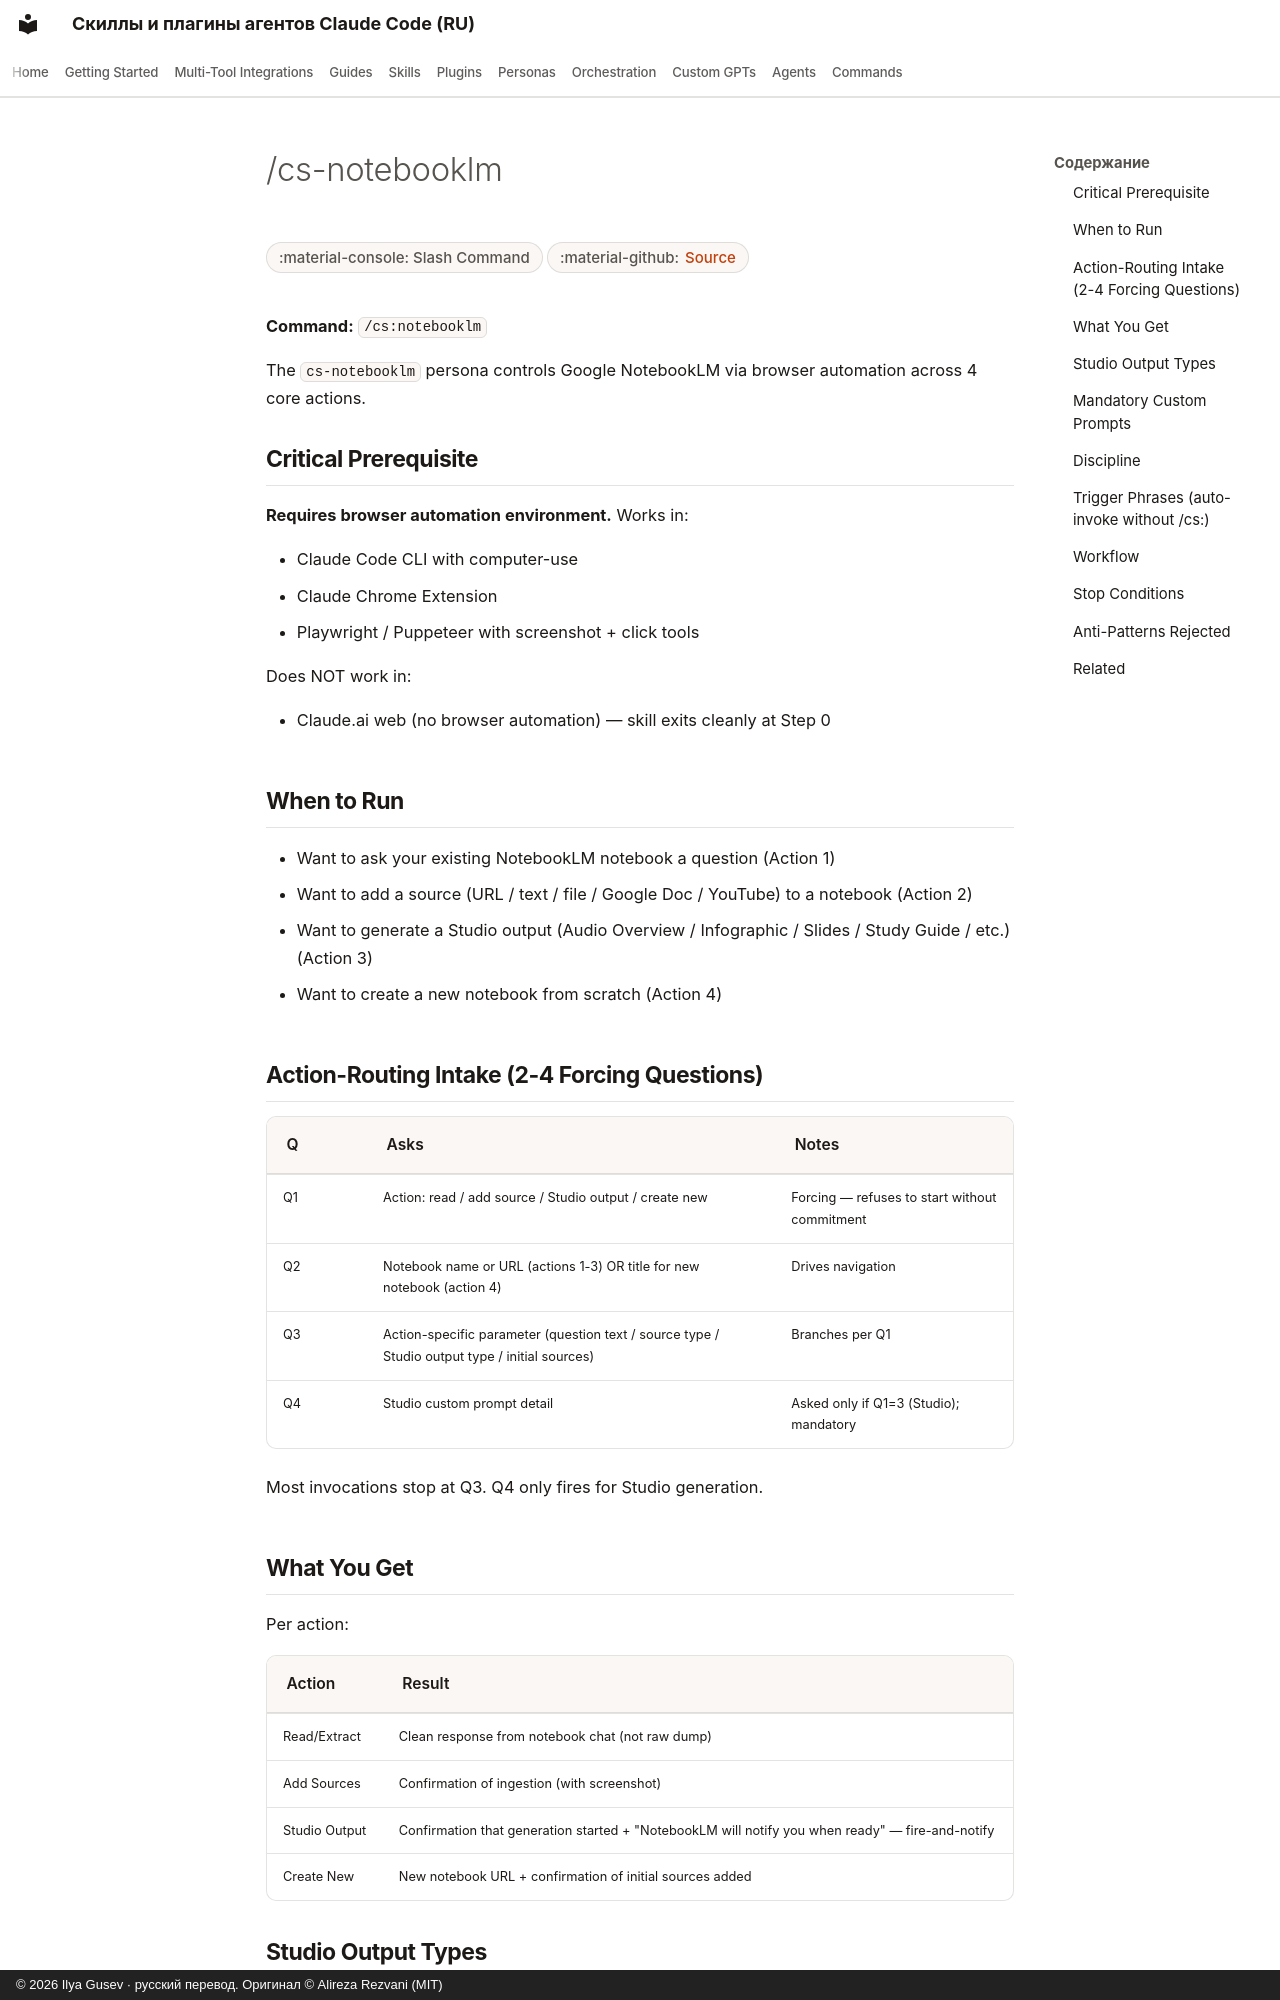

repository: imgusev/claude-skills-ru · page: commands/cs-notebooklm/index.html · generator: mkdocs · copyright: © 2026 Ilya Gusev · русский перевод. Оригинал © Alireza Rezvani (MIT)

---
title: "/cs-notebooklm — Slash Command for AI Coding Agents"
description: "/cs:notebooklm — NotebookLM browser automation. Action-routing intake (Q1: read / add source / Studio output / create new) + per-action Q2-Q4. Slash command for Claude Code, Codex CLI, Gemini CLI."
---

# /cs-notebooklm

<div class="page-meta" markdown>
<span class="meta-badge">:material-console: Slash Command</span>
<span class="meta-badge">:material-github: <a href="https://github.com/imgusev/claude-skills-ru/tree/main/research/notebooklm/commands/cs-notebooklm.md">Source</a></span>
</div>


**Command:** `/cs:notebooklm`

The `cs-notebooklm` persona controls Google NotebookLM via browser automation across 4 core actions.

## Critical Prerequisite

**Requires browser automation environment.** Works in:

- Claude Code CLI with computer-use
- Claude Chrome Extension
- Playwright / Puppeteer with screenshot + click tools

Does NOT work in:

- Claude.ai web (no browser automation) — skill exits cleanly at Step 0

## When to Run

- Want to ask your existing NotebookLM notebook a question (Action 1)
- Want to add a source (URL / text / file / Google Doc / YouTube) to a notebook (Action 2)
- Want to generate a Studio output (Audio Overview / Infographic / Slides / Study Guide / etc.) (Action 3)
- Want to create a new notebook from scratch (Action 4)

## Action-Routing Intake (2-4 Forcing Questions)

| Q | Asks | Notes |
|---|---|---|
| Q1 | Action: read / add source / Studio output / create new | Forcing — refuses to start without commitment |
| Q2 | Notebook name or URL (actions 1-3) OR title for new notebook (action 4) | Drives navigation |
| Q3 | Action-specific parameter (question text / source type / Studio output type / initial sources) | Branches per Q1 |
| Q4 | Studio custom prompt detail | Asked only if Q1=3 (Studio); mandatory |

Most invocations stop at Q3. Q4 only fires for Studio generation.

## What You Get

Per action:

| Action | Result |
|---|---|
| Read/Extract | Clean response from notebook chat (not raw dump) |
| Add Sources | Confirmation of ingestion (with screenshot) |
| Studio Output | Confirmation that generation started + "NotebookLM will notify you when ready" — fire-and-notify |
| Create New | New notebook URL + confirmation of initial sources added |
